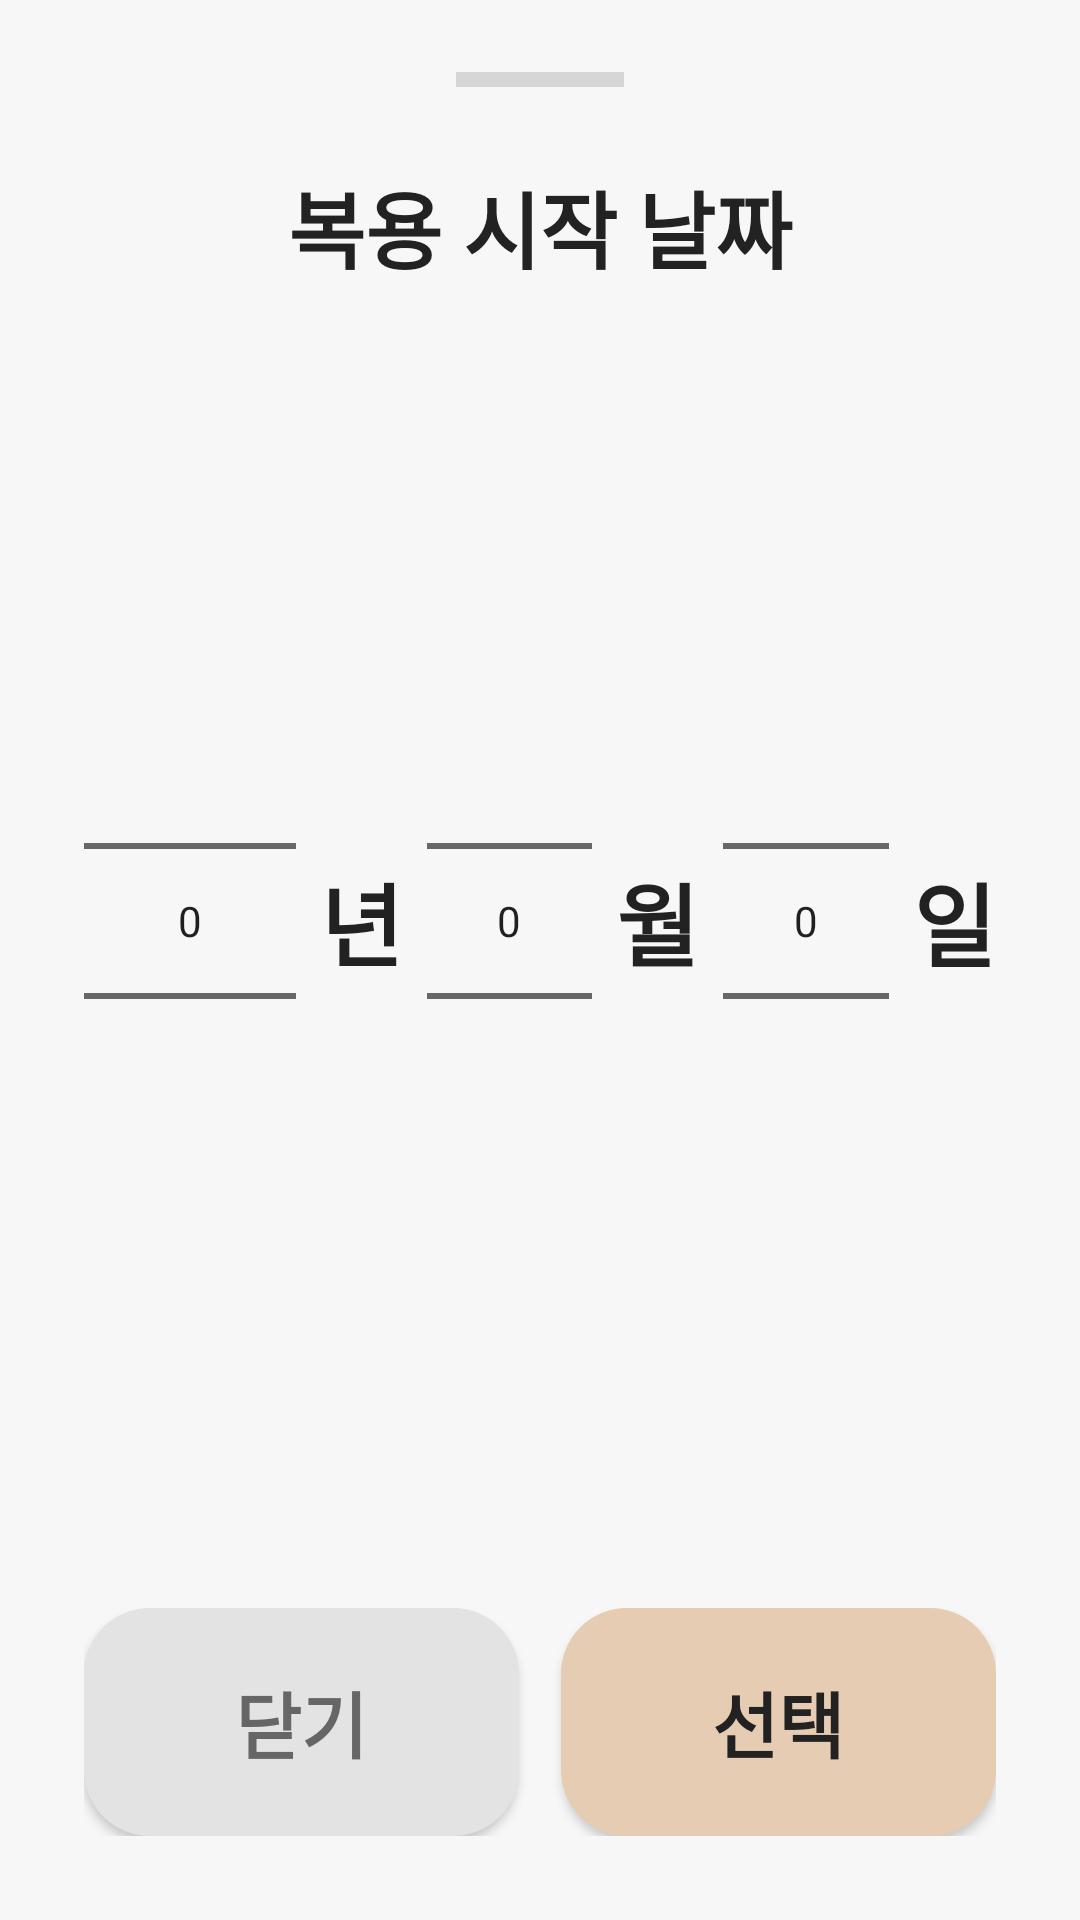

This screen was rendered from an Android layout file. Write that file and the resources it references.
<!-- AndroidManifest.xml: application theme Theme.Medicell -->
<!-- res/layout/dialog_wheel_date.xml -->
<?xml version="1.0" encoding="utf-8"?>
<LinearLayout xmlns:android="http://schemas.android.com/apk/res/android"
    android:layout_width="match_parent"
    android:layout_height="620dp"
    android:layout_marginStart="12dp"
    android:layout_marginEnd="12dp"
    android:background="#F7F7F7"
    android:orientation="vertical"
    android:paddingStart="28dp"
    android:paddingTop="24dp"
    android:paddingEnd="28dp"
    android:paddingBottom="28dp">

    <View
        android:layout_width="56dp"
        android:layout_height="5dp"
        android:layout_gravity="center_horizontal"
        android:background="#D6D6D6" />

    <TextView
        android:id="@+id/tvDialogTitle"
        android:layout_width="match_parent"
        android:layout_height="wrap_content"
        android:layout_marginTop="26dp"
        android:gravity="center"
        android:text="복용 시작 날짜"
        android:textColor="#222222"
        android:textSize="28sp"
        android:textStyle="bold" />

    <LinearLayout
        android:layout_width="match_parent"
        android:layout_height="0dp"
        android:layout_weight="1"
        android:gravity="center"
        android:orientation="horizontal">

        <NumberPicker
            android:id="@+id/pickerYear"
            android:layout_width="0dp"
            android:layout_height="300dp"
            android:layout_weight="1.35" />

        <TextView
            android:layout_width="wrap_content"
            android:layout_height="wrap_content"
            android:layout_marginStart="8dp"
            android:layout_marginEnd="8dp"
            android:text="년"
            android:textColor="#222222"
            android:textSize="30sp"
            android:textStyle="bold" />

        <NumberPicker
            android:id="@+id/pickerMonth"
            android:layout_width="0dp"
            android:layout_height="300dp"
            android:layout_weight="1.05" />

        <TextView
            android:layout_width="wrap_content"
            android:layout_height="wrap_content"
            android:layout_marginStart="8dp"
            android:layout_marginEnd="8dp"
            android:text="월"
            android:textColor="#222222"
            android:textSize="30sp"
            android:textStyle="bold" />

        <NumberPicker
            android:id="@+id/pickerDay"
            android:layout_width="0dp"
            android:layout_height="300dp"
            android:layout_weight="1.05" />

        <TextView
            android:layout_width="wrap_content"
            android:layout_height="wrap_content"
            android:layout_marginStart="8dp"
            android:text="일"
            android:textColor="#222222"
            android:textSize="30sp"
            android:textStyle="bold" />
    </LinearLayout>

    <LinearLayout
        android:layout_width="match_parent"
        android:layout_height="wrap_content"
        android:layout_marginTop="18dp"
        android:orientation="horizontal">

        <Button
            android:id="@+id/btnClose"
            android:layout_width="0dp"
            android:layout_height="76dp"
            android:layout_weight="1"
            android:background="@drawable/bg_dialog_gray_button"
            android:text="닫기"
            android:textAllCaps="false"
            android:textColor="#666666"
            android:textSize="24sp"
            android:textStyle="bold" />

        <Button
            android:id="@+id/btnSelect"
            android:layout_width="0dp"
            android:layout_height="76dp"
            android:layout_marginStart="14dp"
            android:layout_weight="1"
            android:background="@drawable/bg_dialog_orange_button"
            android:text="선택"
            android:textAllCaps="false"
            android:textColor="#222222"
            android:textSize="24sp"
            android:textStyle="bold" />
    </LinearLayout>
</LinearLayout>
<!-- resources referenced by this layout -->
<resources>
  <!-- drawable bg_dialog_gray_button (drawable) -->
  <?xml version="1.0" encoding="utf-8"?>
  <shape xmlns:android="http://schemas.android.com/apk/res/android">
      <solid android:color="#E3E3E3" />
      <corners android:radius="22dp" />
  </shape>
  <!-- drawable bg_dialog_orange_button (drawable) -->
  <?xml version="1.0" encoding="utf-8"?>
  <shape xmlns:android="http://schemas.android.com/apk/res/android">
      <solid android:color="#E6CCB3" />
      <corners android:radius="22dp" />
  </shape>
  <style name="Theme.Medicell" parent="Theme.AppCompat.DayNight.NoActionBar">
          <item name="colorPrimary">@color/purple_500</item>
          <item name="colorPrimaryDark">@color/purple_700</item>
          <item name="colorAccent">@color/teal_200</item>
      </style>
  <color name="purple_500">#FF6200EE</color>
  <color name="purple_700">#FF3700B3</color>
  <color name="teal_200">#FF03DAC5</color>
</resources>
